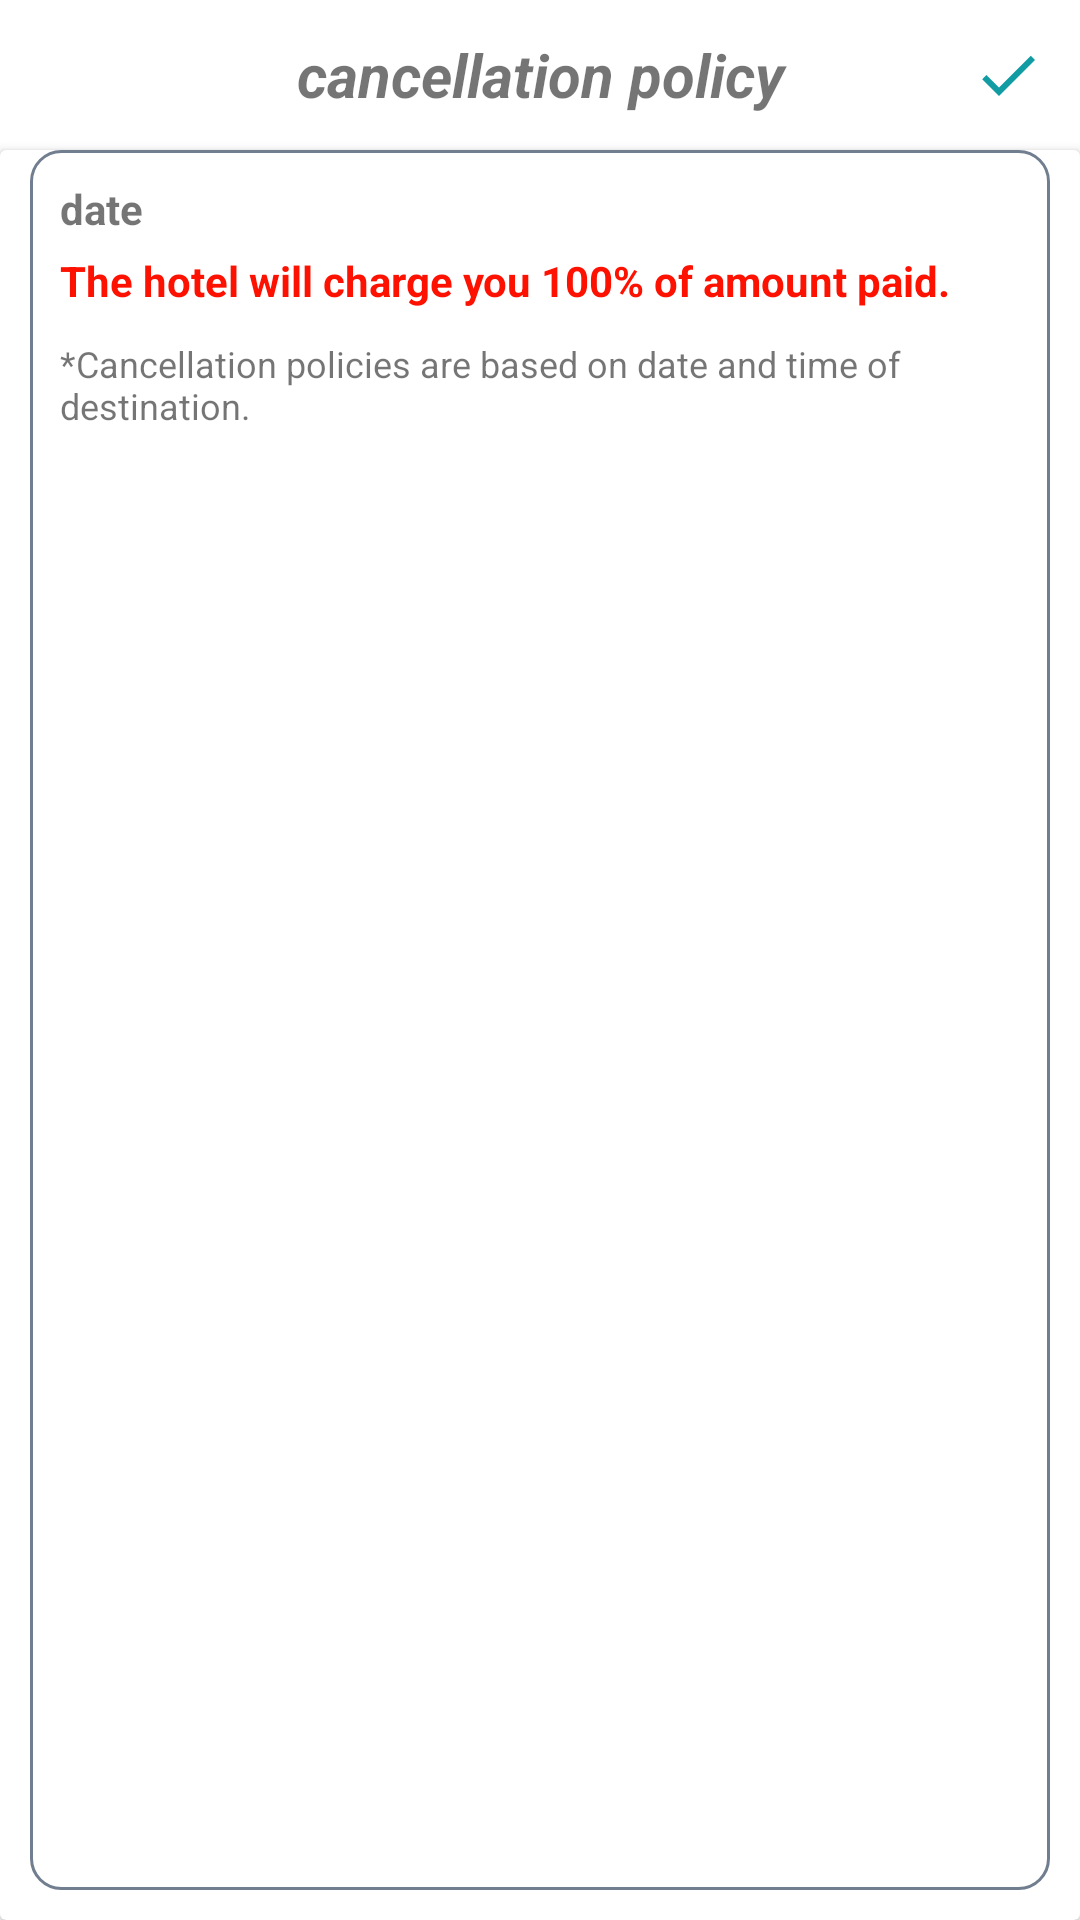

Layout XML and referenced resources for this Android screen:
<!-- AndroidManifest.xml: application theme Theme.SkytoursProject -->
<!-- res/layout/fragment_hcancellation.xml -->
<?xml version="1.0" encoding="utf-8"?>
<androidx.constraintlayout.widget.ConstraintLayout xmlns:android="http://schemas.android.com/apk/res/android"
    xmlns:app="http://schemas.android.com/apk/res-auto"
    xmlns:tools="http://schemas.android.com/tools"
    android:layout_width="match_parent"
    android:layout_height="match_parent"
    android:background="@color/tp">
    

    <com.google.android.material.textview.MaterialTextView
        android:id="@+id/hcancellation_window_tab_text"
        style="@style/window_tab_style"
        android:text="@string/cancellation_policy"
        app:layout_constraintEnd_toEndOf="parent"
        app:layout_constraintStart_toStartOf="parent"
        app:layout_constraintTop_toTopOf="parent" />

    <ImageButton
        android:id="@+id/accept_hcancellation"
        style="@style/window_tab_style"
        android:backgroundTint="@color/tp"
        android:src="@drawable/ic_done"
        app:layout_constraintEnd_toEndOf="parent"
        app:layout_constraintTop_toTopOf="parent"
        tools:ignore="ContentDescription,SpeakableTextPresentCheck" />

    <androidx.cardview.widget.CardView
        android:layout_width="match_parent"
        android:layout_height="0dp"
        app:layout_constraintBottom_toBottomOf="parent"
        app:layout_constraintEnd_toEndOf="parent"
        app:layout_constraintStart_toStartOf="parent"
        app:layout_constraintTop_toBottomOf="@+id/hcancellation_window_tab_text">

        <androidx.constraintlayout.widget.ConstraintLayout
            app:layout_constraintBottom_toBottomOf="parent"
            app:layout_constraintEnd_toEndOf="@id/constraintLayout5"
            app:layout_constraintStart_toStartOf="@id/constraintLayout5"
            app:layout_constraintTop_toBottomOf="@+id/constraintLayout5"
            style="@style/hdescription_card_constraint">

            <com.google.android.material.textview.MaterialTextView
                android:id="@+id/hcancellation_date"
                android:layout_width="wrap_content"
                android:layout_height="wrap_content"
                android:layout_marginStart="10dp"
                android:layout_marginTop="10dp"
                android:text="@string/date"
                android:textStyle="bold"
                app:layout_constraintStart_toStartOf="parent"
                app:layout_constraintTop_toTopOf="parent" />

            <com.google.android.material.textview.MaterialTextView
                android:id="@+id/hcancellation_attention"
                android:layout_width="wrap_content"
                android:layout_height="wrap_content"
                android:layout_marginTop="5dp"
                android:text="@string/the_hotel_will_charge_you_100_of_amount_paid"
                android:textColor="@color/red"
                android:textStyle="bold"
                app:layout_constraintStart_toStartOf="@+id/hcancellation_date"
                app:layout_constraintTop_toBottomOf="@+id/hcancellation_date" />

            <com.google.android.material.textview.MaterialTextView

                android:id="@+id/hcancellation_notification"
                android:layout_width="wrap_content"
                android:layout_height="wrap_content"
                android:layout_marginTop="10dp"
                android:text="@string/cancellation_policies_are_based_on_date_and_time_of_destination"
                android:textSize="12sp"
                app:layout_constraintStart_toStartOf="@+id/hcancellation_attention"
                app:layout_constraintTop_toBottomOf="@+id/hcancellation_attention" />
        </androidx.constraintlayout.widget.ConstraintLayout>
    </androidx.cardview.widget.CardView>
</androidx.constraintlayout.widget.ConstraintLayout>
<!-- resources referenced by this layout -->
<resources>
  <color name="red">#FD1100</color>
  <color name="tp">@android:color/transparent</color>
  <!-- drawable ic_done (drawable) -->
  <vector android:autoMirrored="true" android:height="24dp"
      android:tint="@color/teal_main" android:viewportHeight="24"
      android:viewportWidth="24" android:width="24dp" xmlns:android="http://schemas.android.com/apk/res/android">
      <path android:fillColor="@android:color/white" android:pathData="M9,16.2L4.8,12l-1.4,1.4L9,19 21,7l-1.4,-1.4L9,16.2z"/>
  </vector>
  <string name="cancellation_policies_are_based_on_date_and_time_of_destination" translatable="false">*Cancellation policies are based on date and time of destination.</string>
  <string name="cancellation_policy" translatable="false">cancellation policy</string>
  <string name="date">"date"</string>
  <string name="the_hotel_will_charge_you_100_of_amount_paid" translatable="false">The hotel will charge you 100% of amount paid.</string>
  <style name="hdescription_card_constraint">
          <item name="android:layout_width">match_parent</item>
          <item name="android:layout_height">match_parent</item>
          <item name="android:background">@drawable/rectangle2</item>
          <item name="android:layout_marginEnd">10dp</item>
          <item name="android:layout_marginStart">10dp</item>
          <item name="android:layout_marginBottom">10dp</item>
      </style>
  <style name="window_tab_style">
          <item name="android:layout_width">0dp</item>
          <item name="android:layout_height">50dp</item>
          <item name="android:gravity">center_horizontal|center_vertical</item>
          <item name="android:textSize">20sp</item>
          <item name="android:textStyle">bold|italic</item>
      </style>
  <style name="Theme.SkytoursProject" parent="Theme.MaterialComponents.DayNight.NoActionBar">
          
          <item name="colorAccent">@color/teal_main</item> //заголовки настроек
          <item name="colorPrimary">@color/teal_main</item> //основной цвет фокуссировки таба, меню
          <item name="colorPrimaryVariant">@color/pink</item>
          <item name="colorOnPrimary">@color/white_gray</item> //Календарь, диалоги
          
          <item name="colorSecondary">@color/teal_l</item>
          <item name="colorSecondaryVariant">@color/teal_d</item>
          <item name="colorOnSecondary">@color/black</item>
  
          
                  <item name="android:statusBarColor">?attr/colorPrimaryVariant</item>
          
          <item name="android:windowAnimationStyle">@null</item>
          <item name="android:windowTranslucentStatus">true</item>
  
          <item name="labelColor">@color/black</item>
  
          <item name="labelTextSize">20sp</item>
          <item name="fromToTextSize">16sp</item>
  
          <item name="defaultHW">48dp</item>
          <item name="defaultMargin">8dp</item>
          <item name="doubleMargin">16dp</item>
  
      </style>
  <color name="teal_main">#119CA4</color>
  <!-- drawable rectangle2 (drawable) -->
  <?xml version="1.0" encoding="utf-8"?>
  <shape xmlns:android="http://schemas.android.com/apk/res/android"
      android:shape="rectangle">
      <corners
          android:radius="10dp"
          />
      <solid
          android:color="@color/white"/>
      <stroke
          android:width="1dp"
          android:color="@color/gray_main"/>
  </shape>
  <color name="pink">#E1C82FD0</color>
  <color name="white_gray">#ECEFF1</color>
  <color name="teal_l">#FF03DAC5</color>
  <color name="teal_d">#FF018786</color>
  <color name="black">#FF000000</color>
  <color name="white">#FFFFFFFF</color>
  <color name="gray_main">#707e8f</color>
</resources>
